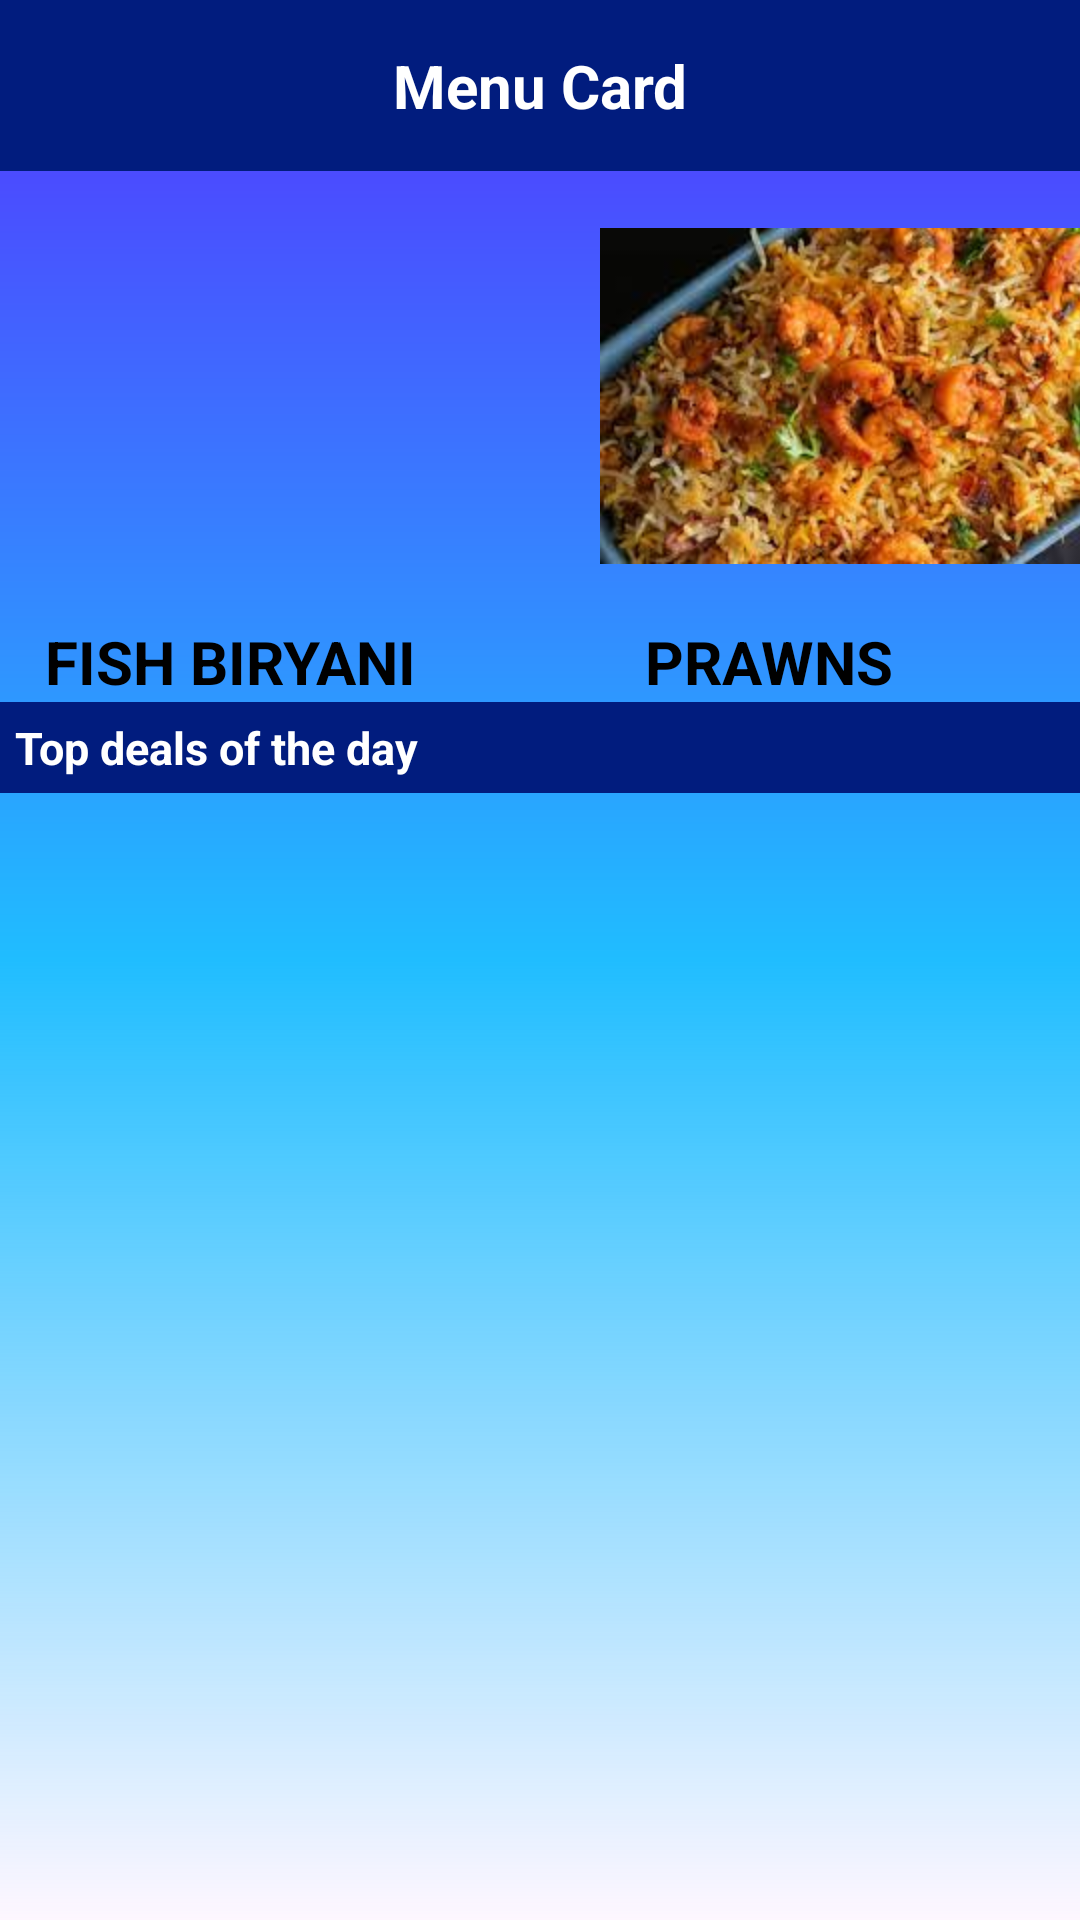

Write the Android layout XML for this screen, with the resource values it uses.
<!-- AndroidManifest.xml: application theme Theme.Horizontalvertical -->
<!-- res/layout/activity_main.xml -->
<?xml version="1.0" encoding="utf-8"?>
<LinearLayout xmlns:android="http://schemas.android.com/apk/res/android"
    xmlns:app="http://schemas.android.com/apk/res-auto"
    xmlns:tools="http://schemas.android.com/tools"
    android:layout_width="match_parent"
    android:layout_height="match_parent"
    android:orientation="vertical"
    android:background="@drawable/homebackground"
    tools:context=".MainActivity">

    <LinearLayout
        android:layout_width="match_parent"
        android:layout_height="wrap_content"
        android:background="#011C7E"
        android:padding="15dp">

        <TextView
            android:layout_width="match_parent"
            android:layout_height="wrap_content"
            android:gravity="center"
            android:text="Menu Card"
            android:textStyle="bold"
            android:textSize="20dp"
            android:textColor="@color/white"/>

    </LinearLayout>

    <LinearLayout
        android:layout_width="match_parent"
        android:layout_height="wrap_content"
        android:orientation="horizontal">

        <ImageView
            android:id="@+id/imageview1"
            android:layout_width="200dp"
            android:layout_height="150dp"
            android:src="@drawable/fish" />

        <ImageView
            android:layout_width="200dp"
            android:layout_height="150dp"
            android:id="@+id/imageview2"
            android:src="@drawable/prawns"/>

    </LinearLayout>

    <LinearLayout
        android:layout_width="match_parent"
        android:layout_height="wrap_content"
        android:orientation="horizontal">

        <TextView
            android:layout_width="200dp"
            android:layout_height="wrap_content"
            android:paddingLeft="15dp"
            android:text="FISH BIRYANI"
            android:textColor="@color/black"
            android:textStyle="bold"
            android:textSize="20dp"/>

        <TextView
            android:layout_width="200dp"
            android:layout_height="wrap_content"
            android:paddingLeft="15dp"
            android:text="PRAWNS"
            android:textStyle="bold"
            android:textColor="@color/black"
            android:textSize="20dp"/>



    </LinearLayout>

    <LinearLayout
        android:layout_width="match_parent"
        android:layout_height="wrap_content"
        android:orientation="vertical"
        android:background="#011C7E">

        <TextView
            android:layout_width="match_parent"
            android:layout_height="wrap_content"
            android:padding="5dp"
            android:text="Top deals of the day"
            android:textSize="15dp"
            android:textStyle="bold"
            android:textColor="@color/white"/>
    </LinearLayout>

    <androidx.recyclerview.widget.RecyclerView
        android:layout_width="match_parent"
        android:layout_height="120dp"
        android:id="@+id/horizontalrecyclerview"/>


    <androidx.recyclerview.widget.RecyclerView
        android:layout_width="match_parent"
        android:layout_height="match_parent"
        android:id="@+id/verticalrecyclerview"/>


</LinearLayout>
<!-- resources referenced by this layout -->
<resources>
  <color name="black">#FF000000</color>
  <color name="white">#FFFFFFFF</color>
  <!-- drawable homebackground (drawable) -->
  <?xml version="1.0" encoding="utf-8"?>
  <shape xmlns:android="http://schemas.android.com/apk/res/android">
  
      <gradient
          android:startColor="@color/blue"
          android:centerColor="@color/skyblue"
          android:endColor="@color/lightgreen"
          android:angle="30"/>
  
  
  </shape>
  <!-- drawable prawns: jpeg bitmap (drawable, 13278 bytes) -->
  <style name="Theme.Horizontalvertical" parent="Base.Theme.Horizontalvertical" />
  <color name="blue">#5433FF</color>
  <color name="skyblue">#20BDFF</color>
  <color name="lightgreen" />
  <style name="Base.Theme.Horizontalvertical" parent="Theme.Material3.DayNight.NoActionBar">
          
          
      </style>
</resources>
